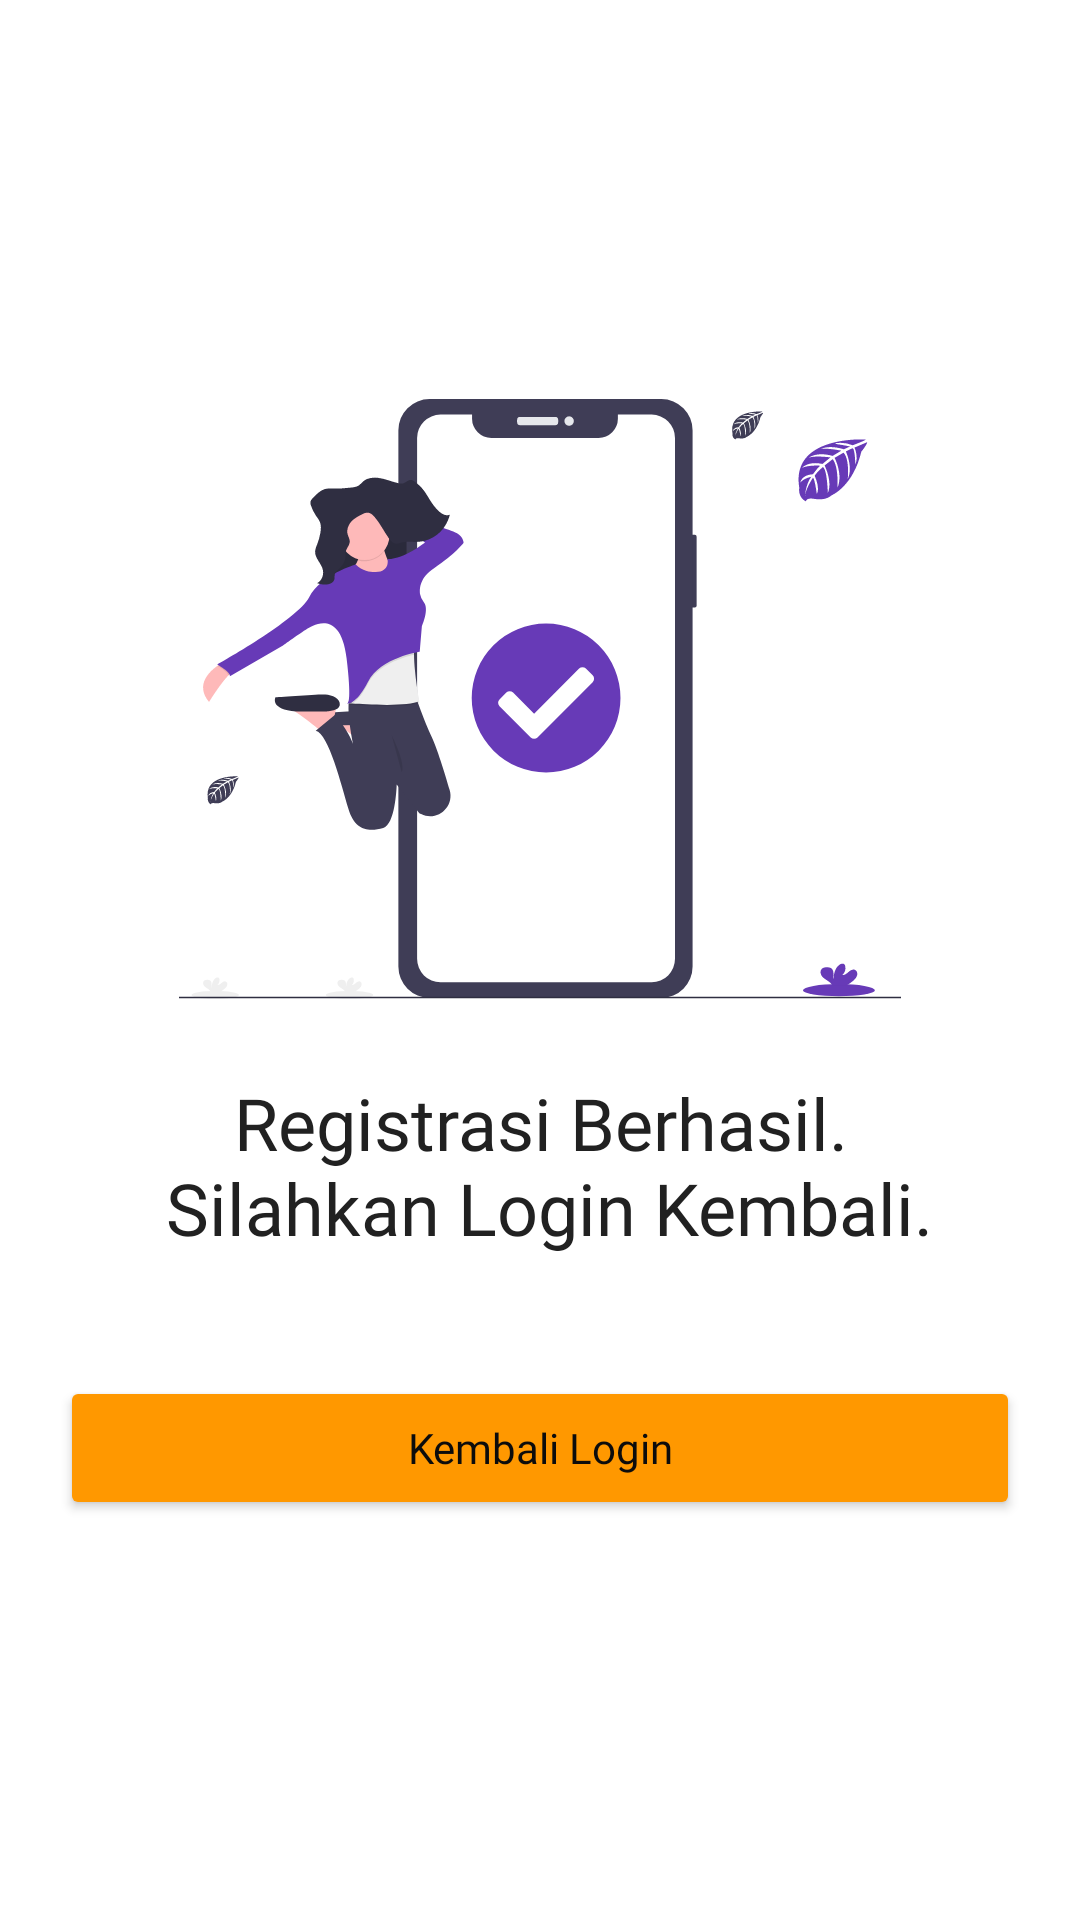

The Android layout XML behind this screen, and the referenced resources:
<!-- AndroidManifest.xml: application theme AppTheme -->
<!-- res/layout/fragment_register_success.xml -->
<?xml version="1.0" encoding="utf-8"?>
<FrameLayout xmlns:android="http://schemas.android.com/apk/res/android"
    xmlns:tools="http://schemas.android.com/tools"
    android:layout_width="match_parent"
    android:layout_height="match_parent"
    tools:context=".auth.register.RegisterSuccessFragment">

    <ScrollView
        android:layout_width="match_parent"
        android:layout_height="match_parent"
        tools:ignore="UselessParent">

        <LinearLayout
            android:layout_width="match_parent"
            android:layout_height="wrap_content"
            android:orientation="vertical"
            android:layout_gravity="center_vertical"
            android:gravity="center_horizontal"
            android:layout_marginHorizontal="@dimen/dip_20">

            <ImageView
                android:layout_width="250dp"
                android:layout_height="200dp"
                android:src="@drawable/illustration_success_register"
                android:contentDescription="@string/illustration_register_success" />

            <TextView
                android:layout_width="wrap_content"
                android:layout_height="wrap_content"
                android:text="@string/registrasi_berhasil_n_silahkan_login_kembali"
                android:textSize="24sp"
                android:textAlignment="center"
                style="@style/TextRegularPrimary"
                android:layout_marginTop="@dimen/dip_25" />

            <Button
                android:id="@+id/btn_to_login"
                android:layout_width="match_parent"
                android:layout_height="wrap_content"
                android:text="@string/kembali_login"
                android:backgroundTint="@color/colorAccent"
                android:layout_marginTop="@dimen/dip_40"
                style="@style/Button" />

        </LinearLayout>

    </ScrollView>

</FrameLayout>
<!-- resources referenced by this layout -->
<resources>
  <color name="colorAccent">#FF9800</color>
  <dimen name="dip_20">20dp</dimen>
  <dimen name="dip_25">25dp</dimen>
  <dimen name="dip_40">40dp</dimen>
  <!-- drawable illustration_success_register: vector/xml drawable (drawable, 15370 chars, omitted) -->
  <string name="illustration_register_success">illustration register success</string>
  <string name="kembali_login">Kembali Login</string>
  <string name="registrasi_berhasil_n_silahkan_login_kembali">Registrasi Berhasil.\n Silahkan Login Kembali.</string>
  <style name="Button">
          <item name="android:layout_width">match_parent</item>
          <item name="android:layout_height">wrap_content</item>
          <item name="android:textAllCaps">false</item>
          <item name="android:fontFamily">@font/quicksand_regular</item>
          <item name="android:textColor">@color/colorWhite</item>
      </style>
  <style name="TextRegularPrimary">
          <item name="android:fontFamily">@font/quicksand_regular</item>
          <item name="android:textColor">@color/colorTextPrimary</item>
      </style>
  <style name="AppTheme" parent="Theme.MaterialComponents.Light.NoActionBar">
          
          <item name="colorPrimary">@color/colorPrimary</item>
          <item name="colorPrimaryDark">@color/colorPrimaryDark</item>
          <item name="colorAccent">@color/colorAccent</item>
      </style>
  <color name="colorWhite">#0C0C0C</color>
  <color name="colorTextPrimary">#212121</color>
  <color name="colorPrimary">#673AB7</color>
  <color name="colorPrimaryDark">#512DA8</color>
</resources>
